Dataset: Image-classification (GitHub, mskcsetce/Image-classification). Classes: hydrangea, nature.

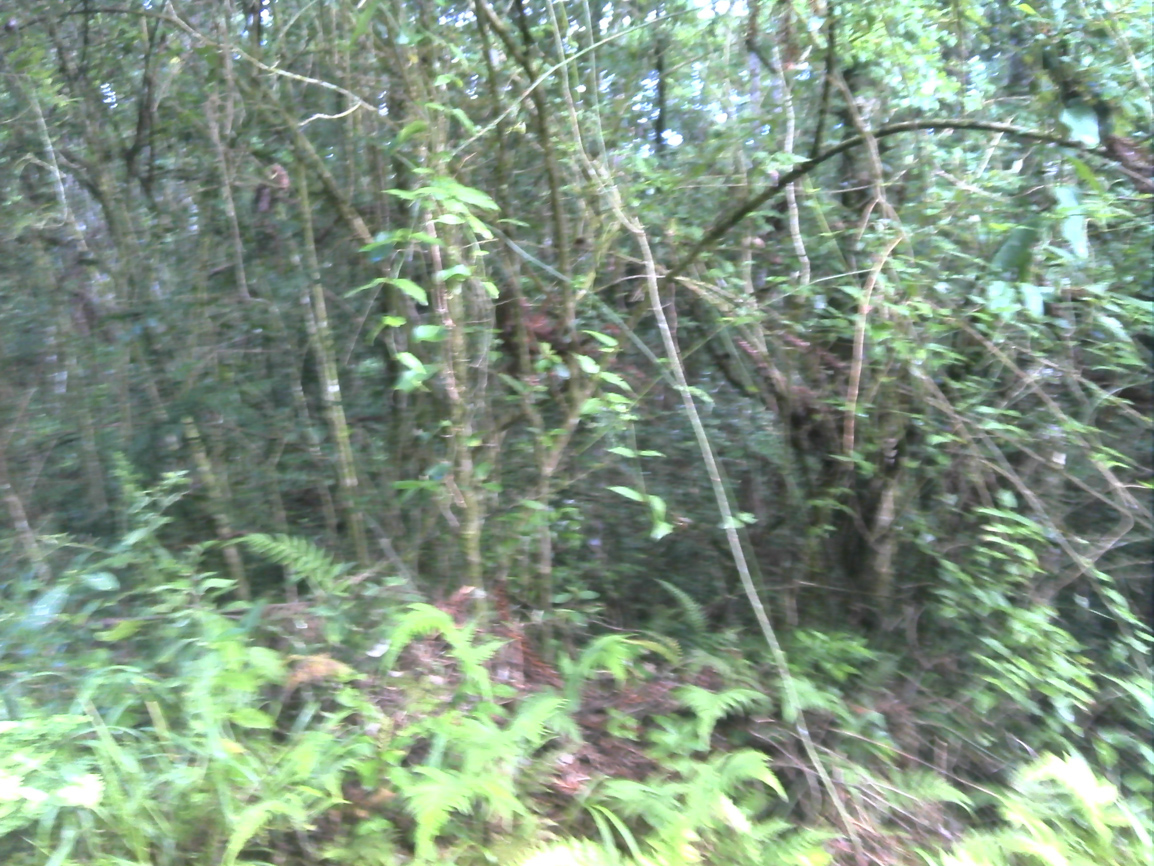
Label: nature

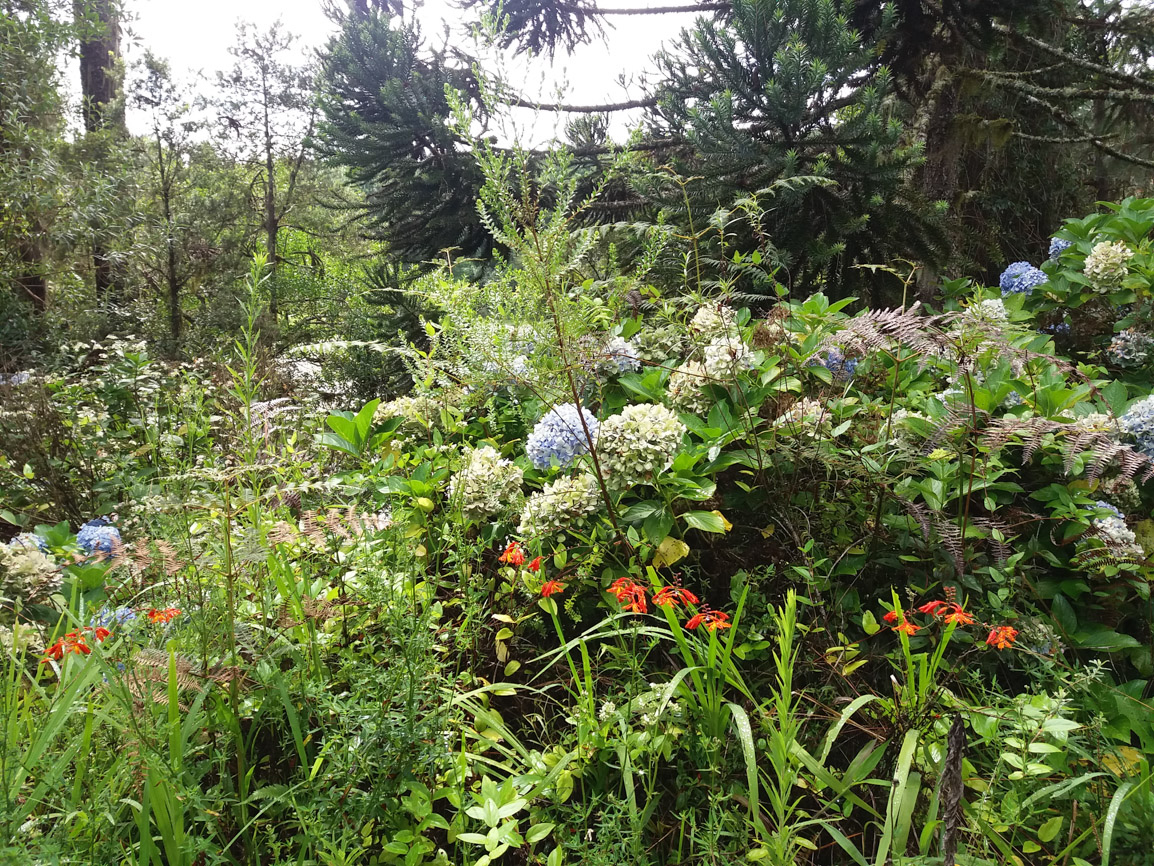
Label: hydrangea

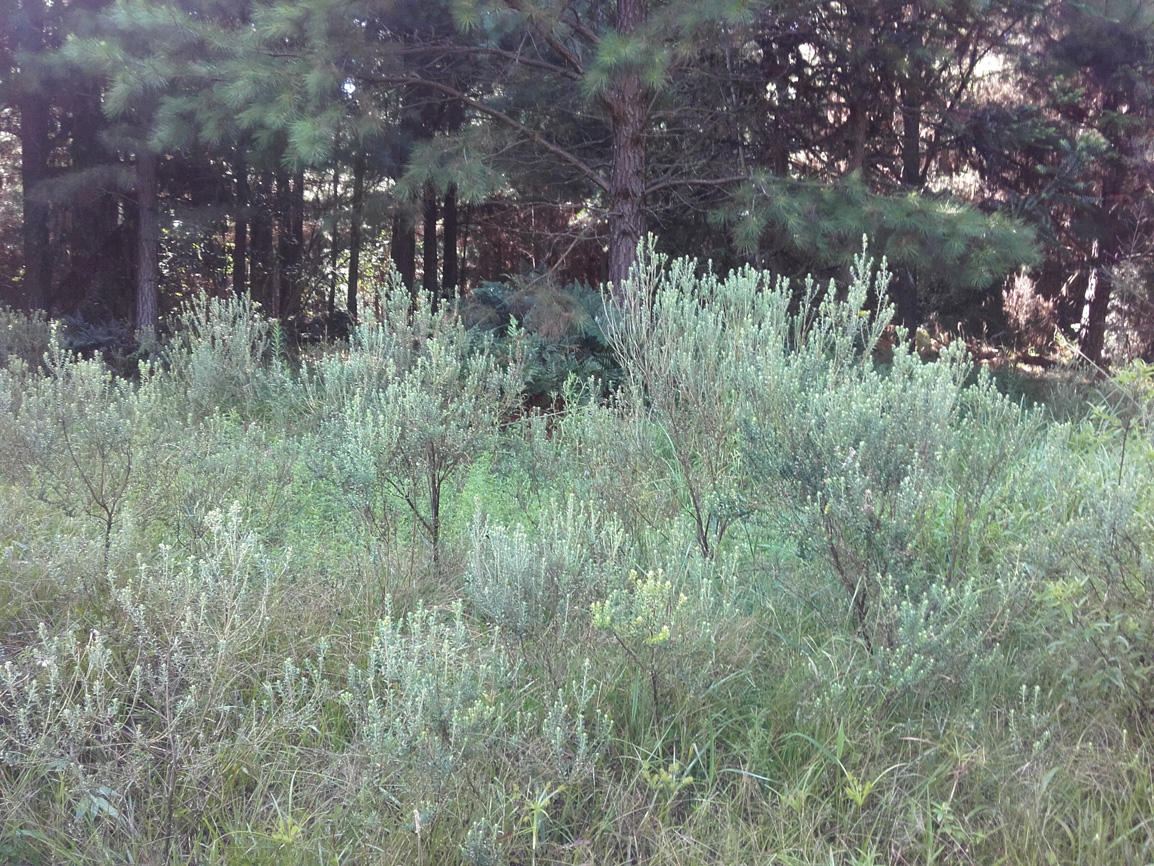
Label: nature

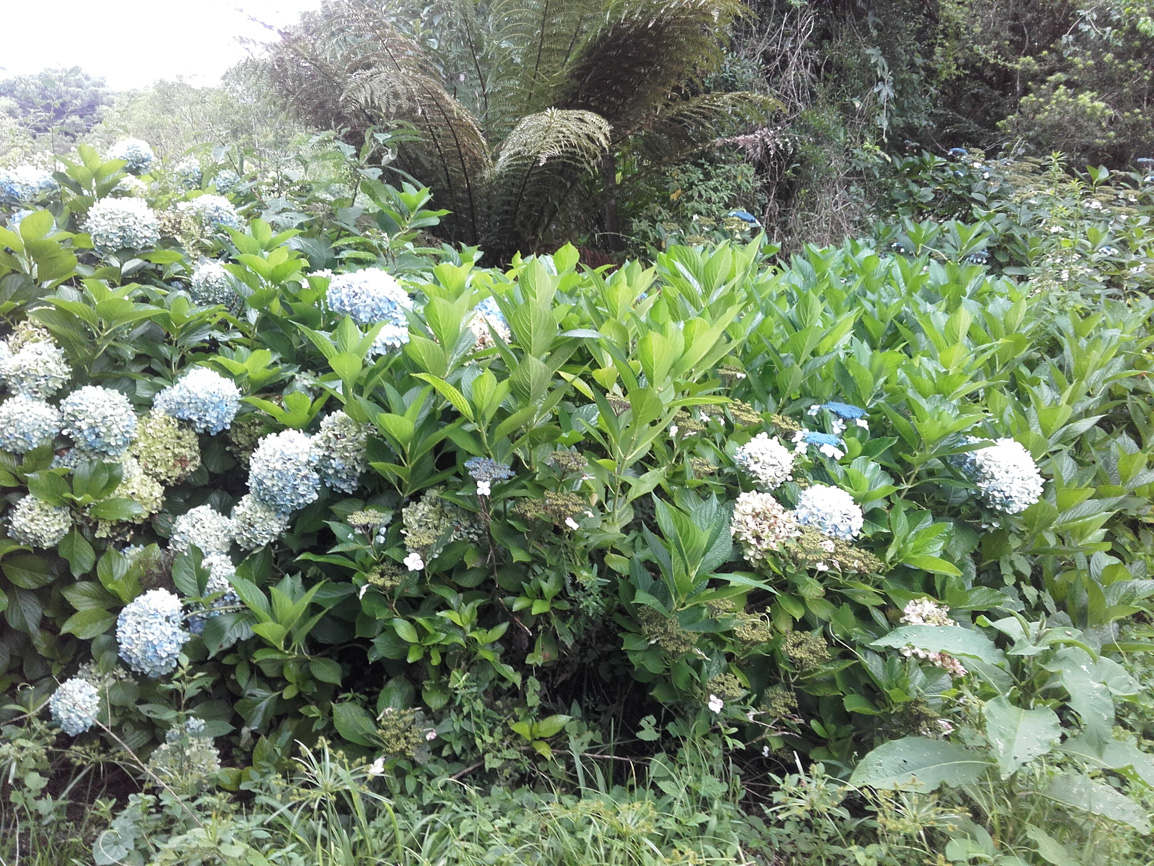
Label: hydrangea

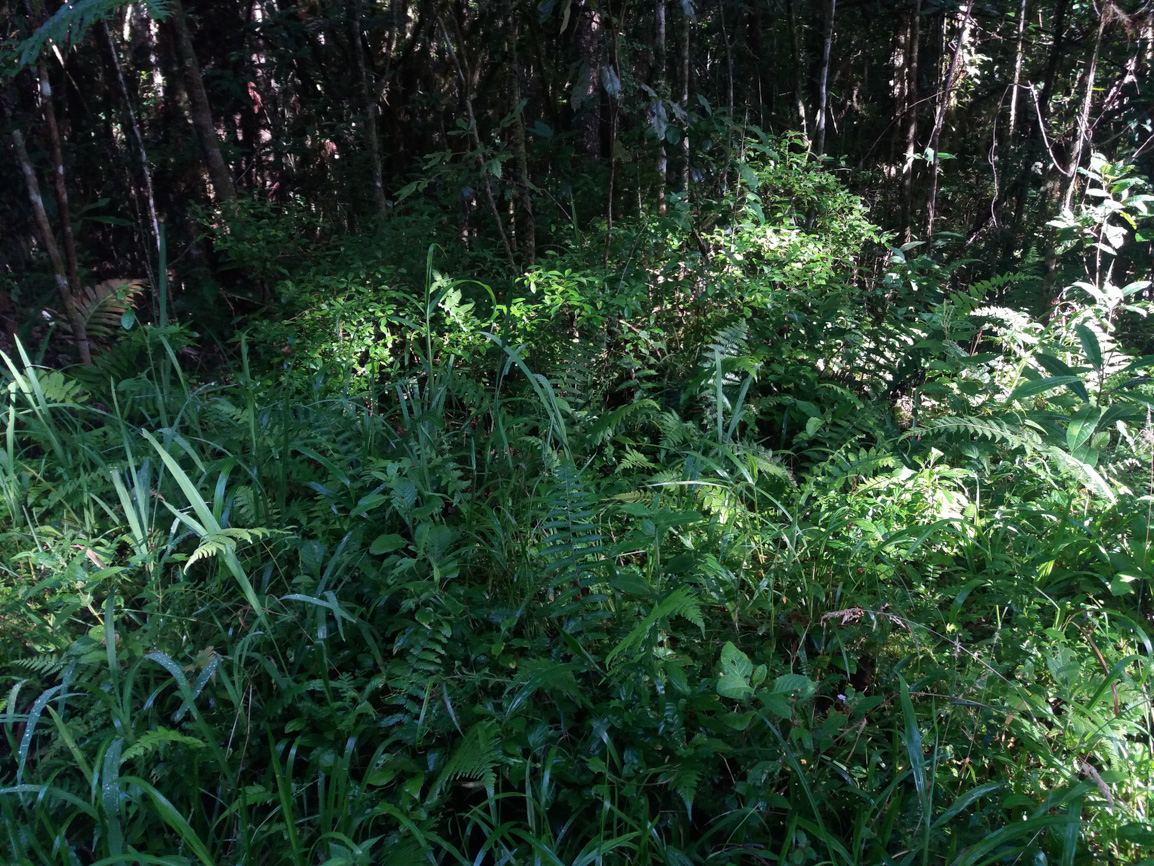
Label: nature

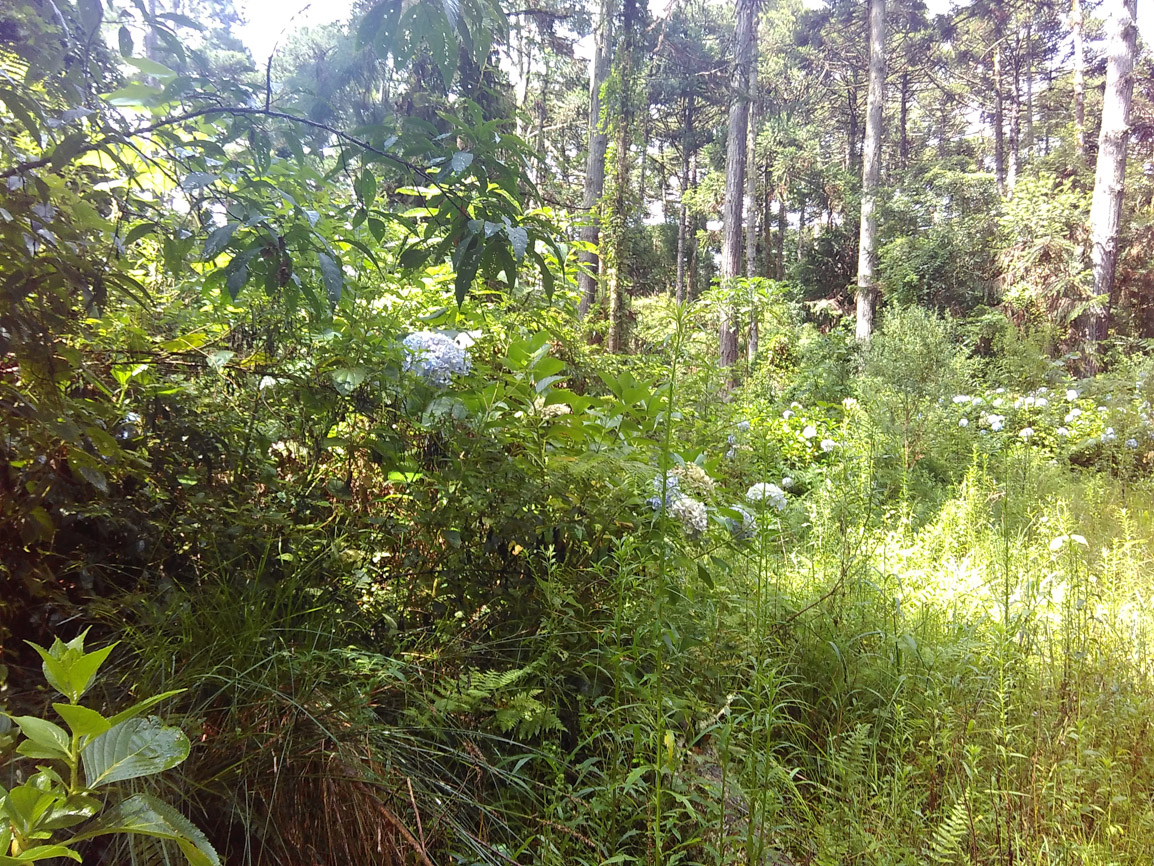
Label: hydrangea
